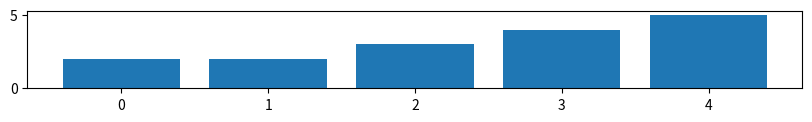

This chart was generated by the following Python code:
import matplotlib.pyplot as plt
import numpy as np
# 描画用サンプルデータ
#x= np.array([0,1,2,3,4])
y = np.array([2, 2, 3, 4, 5])
print(y)
#print(range(y))

plt.figure(figsize=(10,1))
plt.bar(range(len(y)), y)
plt.savefig('test.png')
plt.clf()
